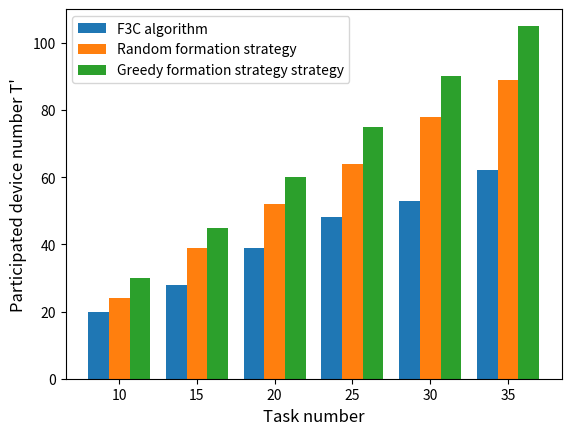

Python code for this plot:
import numpy as np
import matplotlib.pyplot as plt

#task_num = ['10','12','14','16','18','20']
task_num = ['10','15','20','25','30','35']

size = 6
x = np.arange(size)

CF=[20,28,39,48,53,62]
RandomFormation=[24,39,52,64,78,89]
GreedyFormation=[30,45,60,75,90,105]

total_width, n = 0.8, 3
width = total_width / n
x = x - (total_width - width) / size

plt.bar(x, CF, width=width, label='F3C algorithm')
plt.bar(x+width, RandomFormation, width=width,  label='Random formation strategy',tick_label = task_num)
plt.bar(x+2*width, GreedyFormation, width=width, label='Greedy formation strategy strategy')


plt.ylabel("Participated device number T'",fontsize=12)
plt.xlabel("Task number",fontsize=12)
plt.ylim(0,110)
plt.legend()
plt.show()

